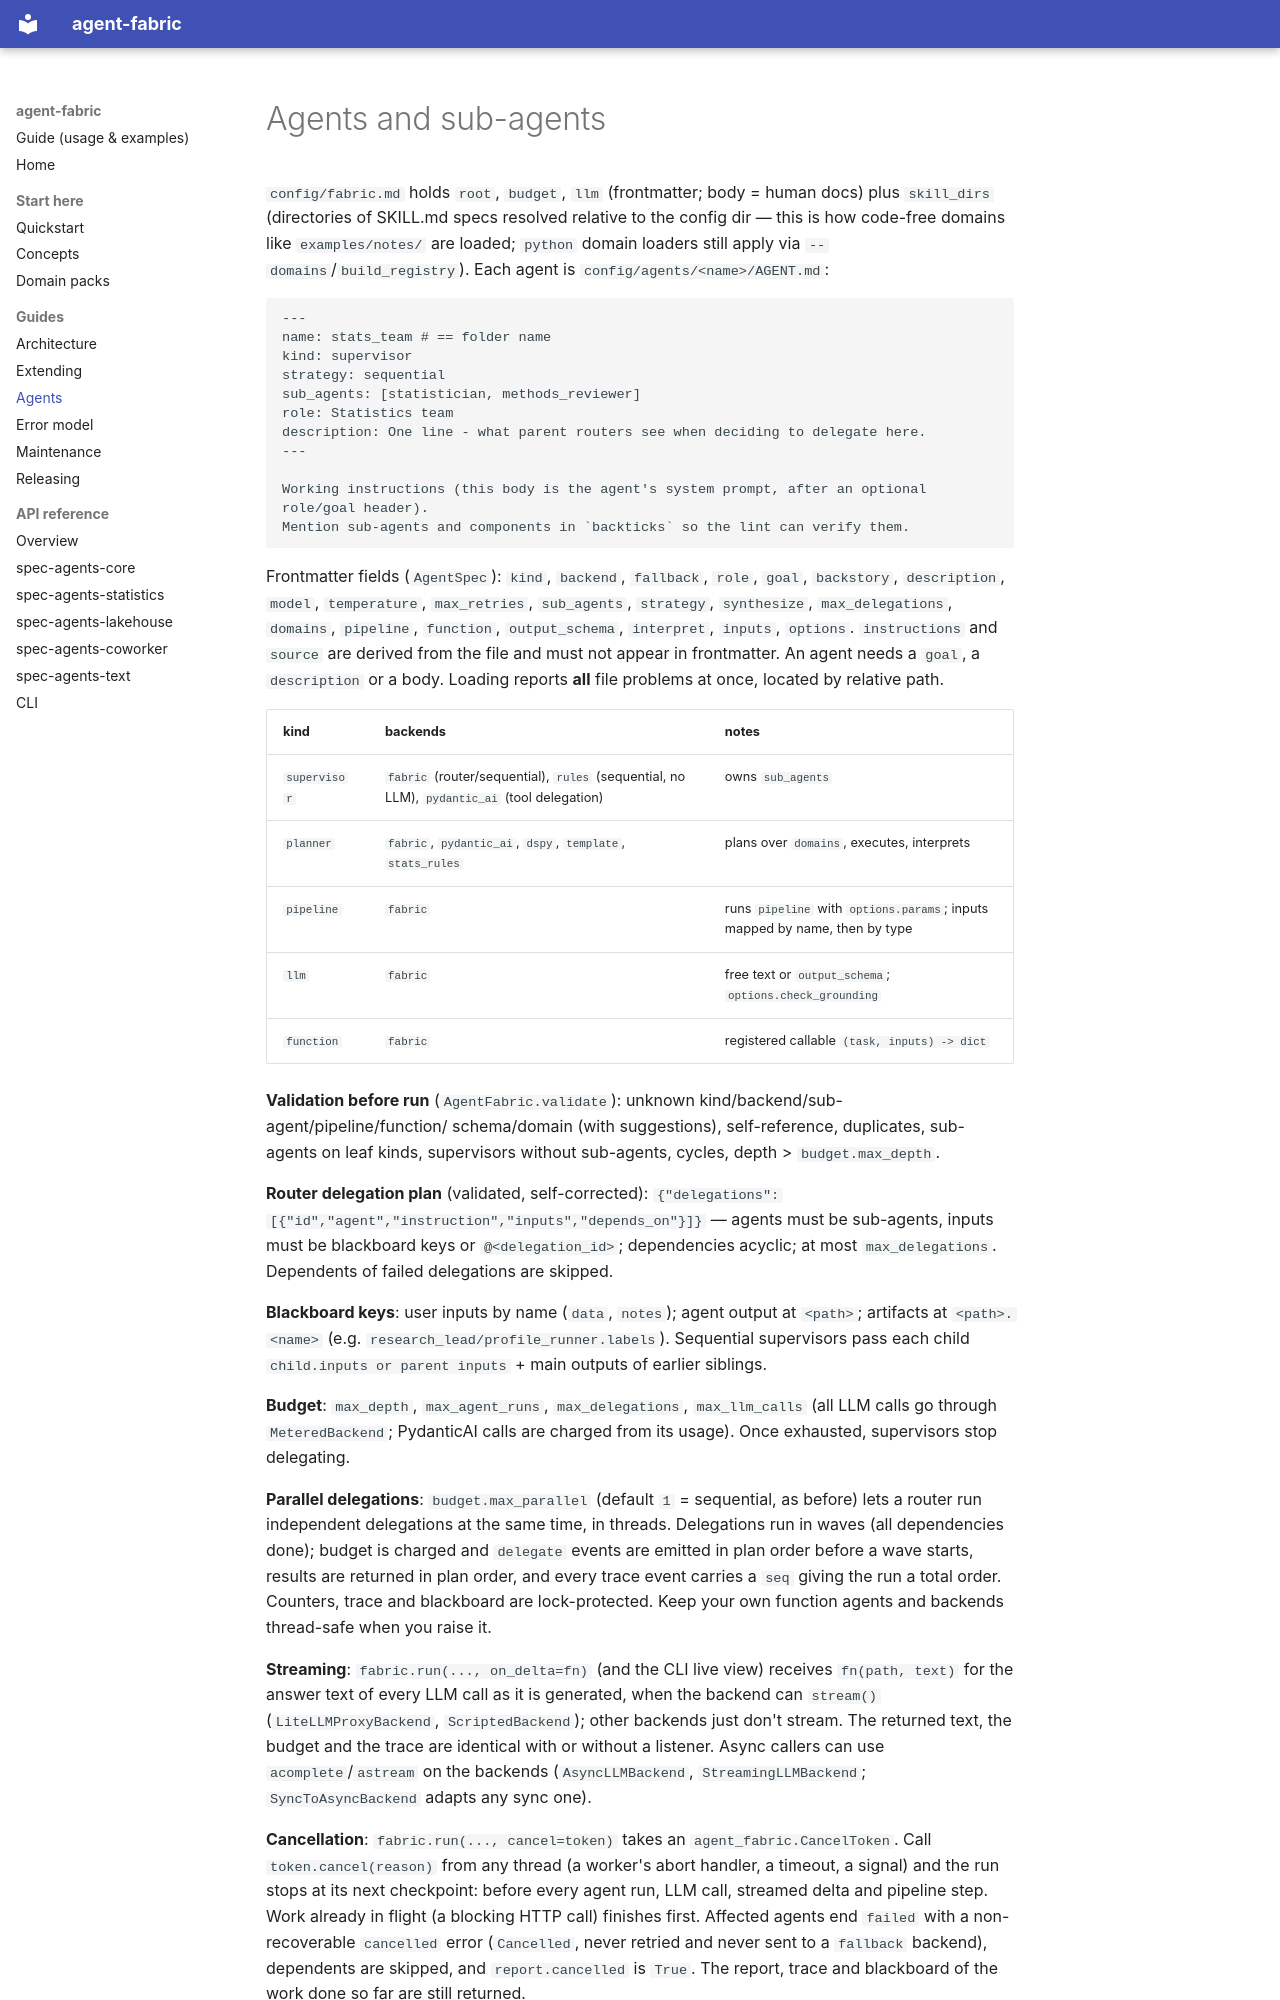

repository: marcionicolau/spec-agents · page: agents/index.html · generator: mkdocs

# Agents and sub-agents

`config/fabric.md` holds `root`, `budget`, `llm` (frontmatter; body = human docs) plus `skill_dirs`
(directories of SKILL.md specs resolved relative to the config dir — this is how code-free domains like
`examples/notes/` are loaded; `python` domain loaders still apply via `--domains`/`build_registry`).
Each agent is `config/agents/<name>/AGENT.md`:

```markdown
---
name: stats_team # == folder name
kind: supervisor
strategy: sequential
sub_agents: [statistician, methods_reviewer]
role: Statistics team
description: One line - what parent routers see when deciding to delegate here.
---

Working instructions (this body is the agent's system prompt, after an optional role/goal header).
Mention sub-agents and components in `backticks` so the lint can verify them.
```

Frontmatter fields (`AgentSpec`): `kind`, `backend`, `fallback`, `role`, `goal`, `backstory`, `description`,
`model`, `temperature`, `max_retries`, `sub_agents`, `strategy`, `synthesize`, `max_delegations`, `domains`,
`pipeline`, `function`, `output_schema`, `interpret`, `inputs`, `options`. `instructions` and `source` are
derived from the file and must not appear in frontmatter. An agent needs a `goal`, a `description` or a body.
Loading reports **all** file problems at once, located by relative path.

| kind         | backends                                                                                    | notes                                                                      |
| ------------ | ------------------------------------------------------------------------------------------- | -------------------------------------------------------------------------- |
| `supervisor` | `fabric` (router/sequential), `rules` (sequential, no LLM), `pydantic_ai` (tool delegation) | owns `sub_agents`                                                          |
| `planner`    | `fabric`, `pydantic_ai`, `dspy`, `template`, `stats_rules`                                  | plans over `domains`, executes, interprets                                 |
| `pipeline`   | `fabric`                                                                                    | runs `pipeline` with `options.params`; inputs mapped by name, then by type |
| `llm`        | `fabric`                                                                                    | free text or `output_schema`; `options.check_grounding`                    |
| `function`   | `fabric`                                                                                    | registered callable `(task, inputs) -> dict`                               |

**Validation before run** (`AgentFabric.validate`): unknown kind/backend/sub-agent/pipeline/function/
schema/domain (with suggestions), self-reference, duplicates, sub-agents on leaf kinds, supervisors without
sub-agents, cycles, depth > `budget.max_depth`.

**Router delegation plan** (validated, self-corrected): `{"delegations":[{"id","agent","instruction","inputs","depends_on"}]}`
— agents must be sub-agents, inputs must be blackboard keys or `@<delegation_id>`; dependencies acyclic;
at most `max_delegations`. Dependents of failed delegations are skipped.

**Blackboard keys**: user inputs by name (`data`, `notes`); agent output at `<path>`; artifacts at
`<path>.<name>` (e.g. `research_lead/profile_runner.labels`). Sequential supervisors pass each child
`child.inputs or parent inputs` + main outputs of earlier siblings.

**Budget**: `max_depth`, `max_agent_runs`, `max_delegations`, `max_llm_calls` (all LLM calls go through
`MeteredBackend`; PydanticAI calls are charged from its usage). Once exhausted, supervisors stop delegating.

**Parallel delegations**: `budget.max_parallel` (default `1` = sequential, as before) lets a router run independent
delegations at the same time, in threads. Delegations run in waves (all dependencies done); budget is charged and
`delegate` events are emitted in plan order before a wave starts, results are returned in plan order, and every trace
event carries a `seq` giving the run a total order. Counters, trace and blackboard are lock-protected. Keep your own
function agents and backends thread-safe when you raise it.

**Streaming**: `fabric.run(..., on_delta=fn)` (and the CLI live view) receives `fn(path, text)` for the answer text of every
LLM call as it is generated, when the backend can `stream()` (`LiteLLMProxyBackend`, `ScriptedBackend`); other backends just
don't stream. The returned text, the budget and the trace are identical with or without a listener. Async callers can use
`acomplete`/`astream` on the backends (`AsyncLLMBackend`, `StreamingLLMBackend`; `SyncToAsyncBackend` adapts any sync one).
